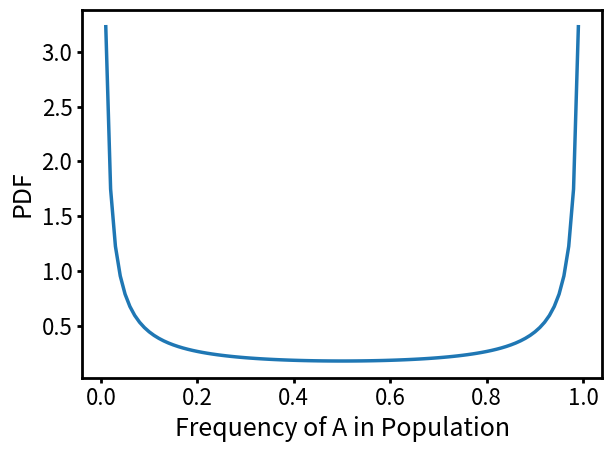
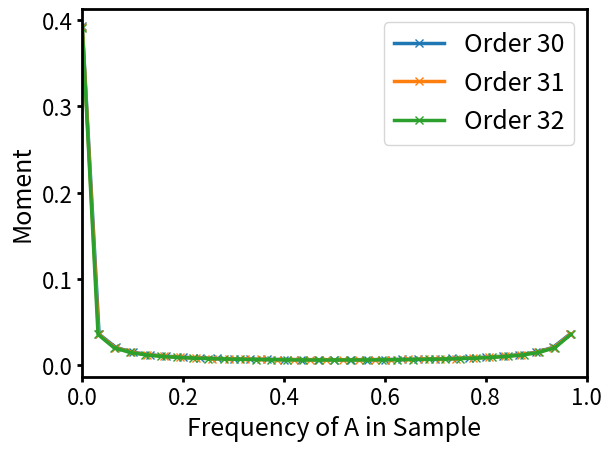
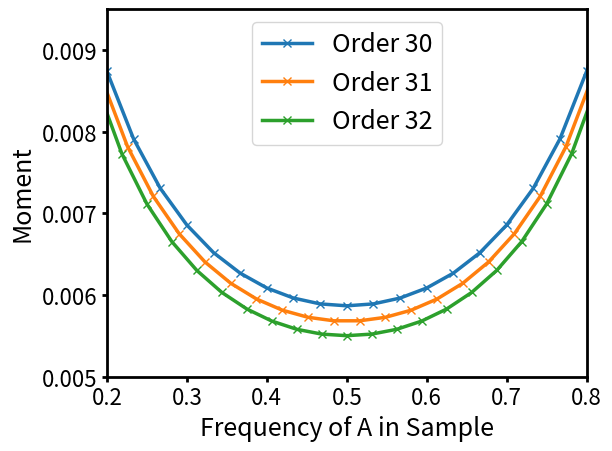
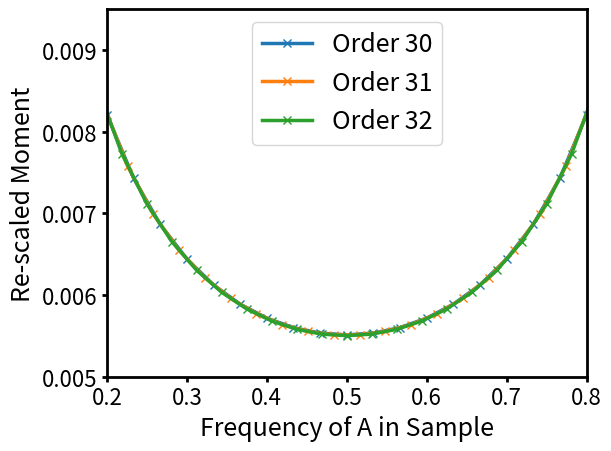
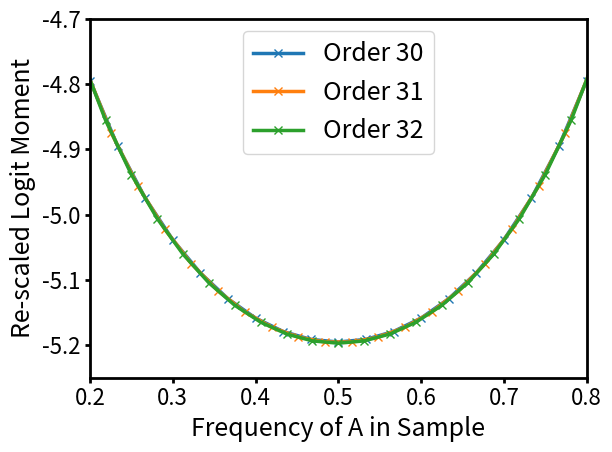

The script that saved these images, in order:
from scipy.stats import beta
from scipy.special import logit
from scipy.special import binom
import matplotlib.pyplot as plt
import numpy as np

# Define plotting parameters
SMALL_SIZE = 16
MEDIUM_SIZE = 18
BIGGER_SIZE = 20
lw = 2
plt.rc('font', size=SMALL_SIZE)          # controls default text sizes
plt.rc('axes', titlesize=SMALL_SIZE, linewidth=lw)     # fontsize of the axes title
plt.rc('axes', labelsize=MEDIUM_SIZE)    # fontsize of the x and y labels
plt.rc('xtick', labelsize=SMALL_SIZE)    # fontsize of the tick labels
plt.rc('ytick', labelsize=SMALL_SIZE)    # fontsize of the tick labels
plt.rc('xtick.major', width=lw)
plt.rc('xtick.minor', width=0.5*lw)
plt.rc('ytick.major', width=lw)
plt.rc('ytick.minor', width=0.5*lw)
plt.rc('legend', fontsize=SMALL_SIZE)    # legend fontsize
plt.rc('lines', linewidth=lw*1.25)
plt.rc('figure', autolayout=True)
plt.rc('legend', fontsize=MEDIUM_SIZE)


# Initialize beta parameters
a = 10**-1
b = 10**-1
order = 30

# Plot beta distribution
x = []
val = []
for i in range(100+1):
    x.append(i)
    mom = lambda y: y**i*(1-y)**(order+2-i)
    val.append(beta.pdf(i/100, a, b))
plt.plot(np.array(x)/(100), val, label='PDF ')

plt.xlabel('Frequency of A in Population')
plt.ylabel('PDF')
plt.savefig('beta_pdf.pdf')
plt.close()


#####################################################################
# This section generates plot 1(a)




# Plot n, n+1, n+2 on top of one another
# Plot moments of order n
x = []
val = []
for i in range(order+1):
    x.append(i)
    mom = lambda y: y**i*(1-y)**(order-i)
    val.append(binom(order,i)*beta.expect(mom, args=(a, b)))
plt.plot(np.array(x)/order, val, label='Order ' + str(order), marker='x')

# Plot moments of order n+1
x = []
val = []
for i in range(order+2):
    x.append(i)
    mom = lambda y: y**i*(1-y)**(order+1-i)
    val.append(binom(order+1,i)*beta.expect(mom, args=(a, b)))
plt.plot(np.array(x)/(order+1), val, label='Order ' + str(order+1), marker='x')

# Plot moments of order n+2
x = []
val = []
for i in range(order+3):
    x.append(i)
    mom = lambda y: y**i*(1-y)**(order+2-i)
    val.append(binom(order+2,i)*beta.expect(mom, args=(a, b)))
plt.plot(np.array(x)/(order+2), val, label='Order ' + str(order+2), marker='x')

plt.legend()
plt.xlim(0, 1)
plt.xlabel('Frequency of A in Sample')
plt.ylabel('Moment')
plt.savefig('beta_ut.pdf')
plt.close()



#####################################################################
# This section generates plot 1(b)



# Plot n, n+1, n+2 on top of one another zoomed in
# Plot moments of order n
x = []
val = []
for i in range(3, order-2):
    x.append(i)
    mom = lambda y: y**i*(1-y)**(order-i)
    val.append(binom(order,i)*beta.expect(mom, args=(a, b)))
plt.plot(np.array(x)/order, val, label='Order ' + str(order), marker='x')

# Plot moments of order n+1
x = []
val = []
for i in range(3, order-1):
    x.append(i)
    mom = lambda y: y**i*(1-y)**(order+1-i)
    val.append(binom(order+1,i)*beta.expect(mom, args=(a, b)))
plt.plot(np.array(x)/(order+1), val, label='Order ' + str(order+1), marker='x')

# Plot moments of order n+2
x = []
val = []
for i in range(3, order):
    x.append(i)
    mom = lambda y: y**i*(1-y)**(order+2-i)
    val.append(binom(order+2,i)*beta.expect(mom, args=(a, b)))
plt.plot(np.array(x)/(order+2), val, label='Order ' + str(order+2), marker='x')
plt.xlim(.2, .8)
plt.ylim(.005, .0095)

plt.legend()
plt.xlabel('Frequency of A in Sample')
plt.ylabel('Moment')
plt.savefig('beta_utzoom.pdf')
plt.close()




#####################################################################
# This section generates plot 1(c)


# Plot re-scaled momdents on same plot
# Plot re-scaled moemnts of order n
x = []
val = []
for i in range(3, order-2):
    x.append(i)
    mom = lambda y: y**i*(1-y)**(order-i)
    val.append(binom(order,i)*beta.expect(mom, args=(a, b)))
val = np.array(val)
plt.plot(np.array(x)/order, (order + 1) / (order + 3) * val, label='Order ' + str(order), marker='x')

# Plot re-scaled moemnts of order n+1
x = []
val = []
for i in range(3, order-1):
    x.append(i)
    mom = lambda y: y**i*(1-y)**(order+1-i)
    val.append(binom(order+1,i)*beta.expect(mom, args=(a, b)))
val = np.array(val)
plt.plot(np.array(x)/(order+1), (order + 2) / (order + 3) * val, label='Order ' + str(order+1), marker='x')

# Plot moemnts of order n+2
x = []
val = []
for i in range(3, order):
    x.append(i)
    mom = lambda y: y**i*(1-y)**(order+2-i)
    val.append(binom(order+2,i)*beta.expect(mom, args=(a, b)))
val = np.array(val)
plt.plot(np.array(x)/(order+2), val, label='Order ' + str(order+2), marker='x')

plt.xlim(.2, .8)
plt.ylim(.005, .0095)
plt.legend()
plt.xlabel('Frequency of A in Sample')
plt.ylabel('Re-scaled Moment')
plt.savefig('beta_t1.pdf')
plt.close()





#####################################################################
# This section generates plot 1(d)




# Plot logit re-scaled momdents on same plot
# Plot logit re-scaled moments of order n
x = []
val = []
for i in range(order+1):
    x.append(i)
    mom = lambda y: y**i*(1-y)**(order-i)
    val.append(binom(order,i)*beta.expect(mom, args=(a, b)))
val = np.array(val)
plt.plot(np.array(x)/order, logit((order + 1) / (order + 3) * val), label='Order ' + str(order), marker='x')

# Plot logit re-scaled moments of order n+1
x = []
val = []
for i in range(order+2):
    x.append(i)
    mom = lambda y: y**i*(1-y)**(order+1-i)
    val.append(binom(order+1,i)*beta.expect(mom, args=(a, b)))
val = np.array(val)
plt.plot(np.array(x)/(order+1), logit((order + 2) / (order + 3) * val), label='Order ' + str(order+1), marker='x')

# Plot moemnts of order n+2
x = []
val = []
for i in range(order+3):
    x.append(i)
    mom = lambda y: y**i*(1-y)**(order+2-i)
    val.append(binom(order+2,i)*beta.expect(mom, args=(a, b)))
val = np.array(val)
plt.plot(np.array(x)/(order+2), logit(val), label='Order ' + str(order+2), marker='x')

plt.xlim(.2, .8)
plt.ylim(-5.25, -4.7)
plt.legend()
plt.xlabel('Frequency of A in Sample')
plt.ylabel('Re-scaled Logit Moment')
plt.savefig('beta_t2a.pdf')
plt.close()
